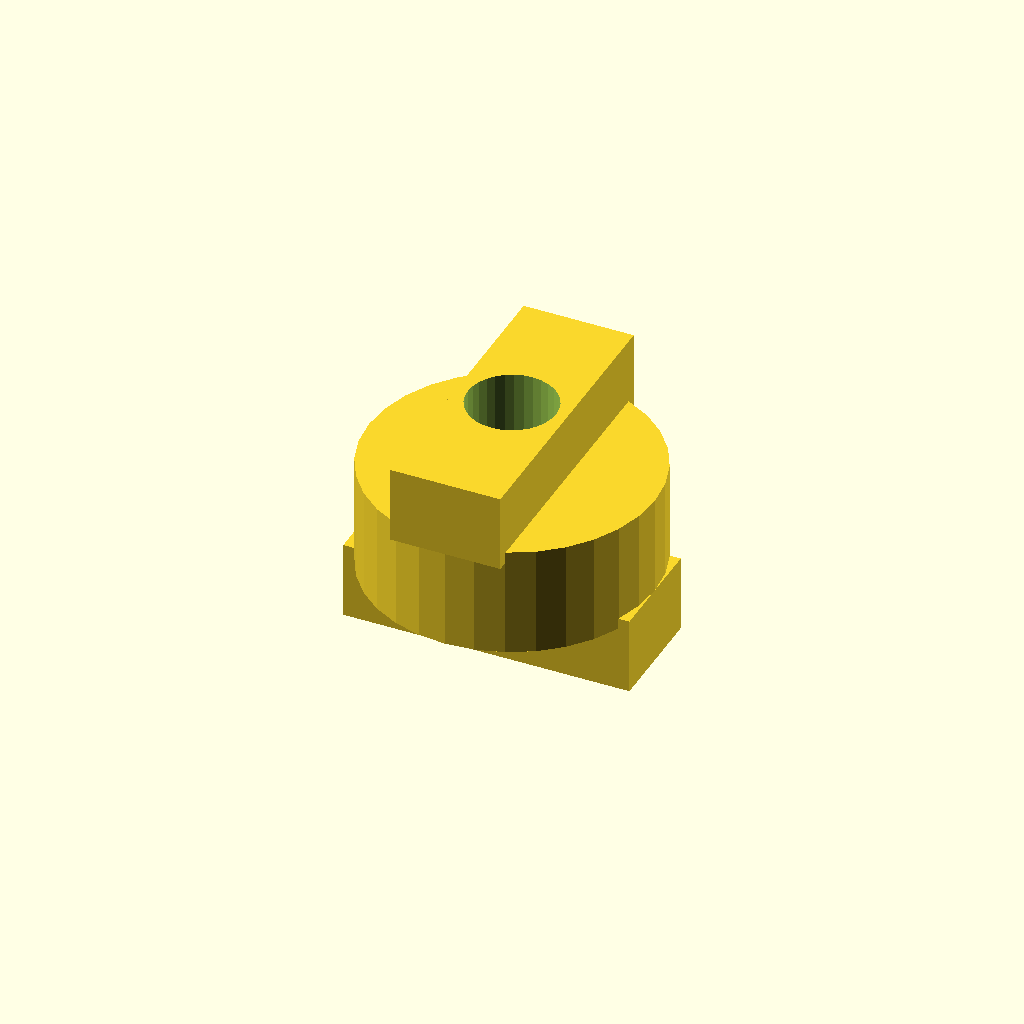
Cell 1: the model at its default parameters.
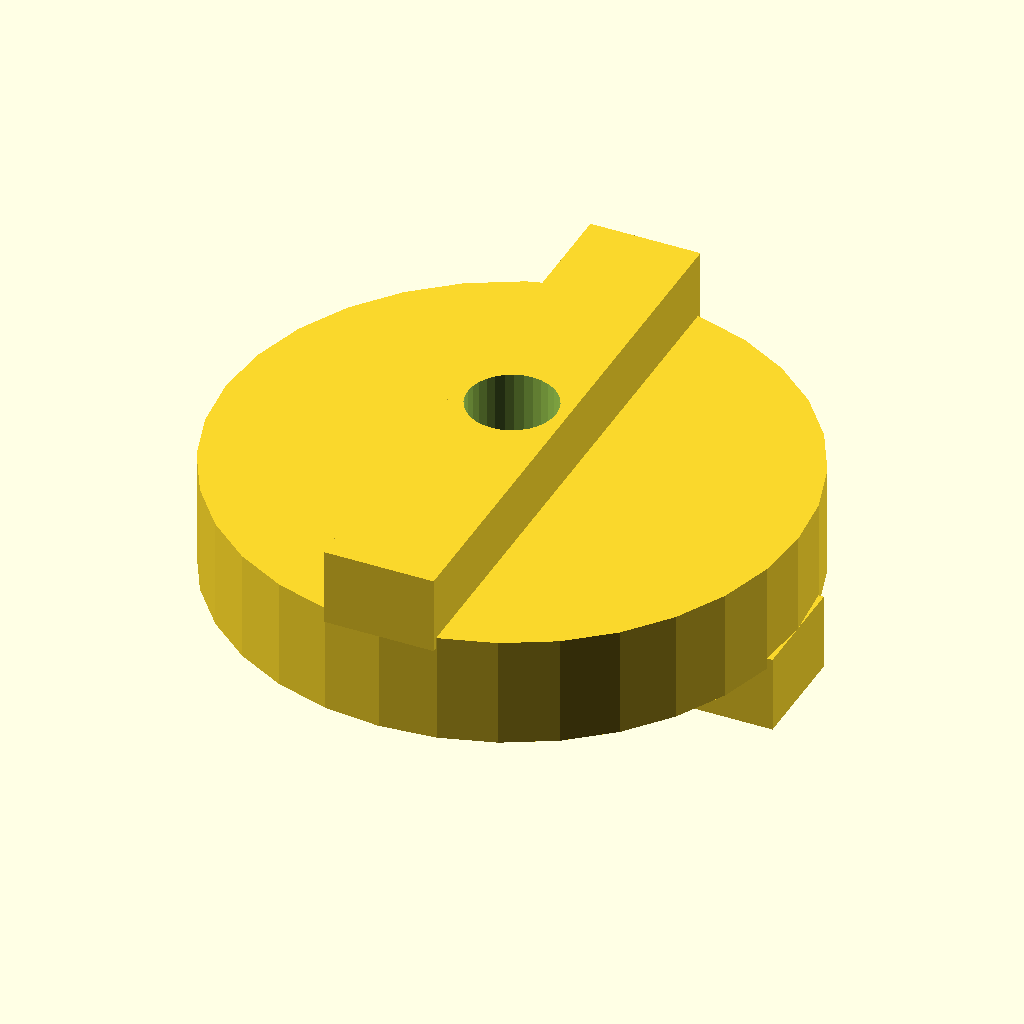
Cell 2: disc_d = 52 (everything else at default).
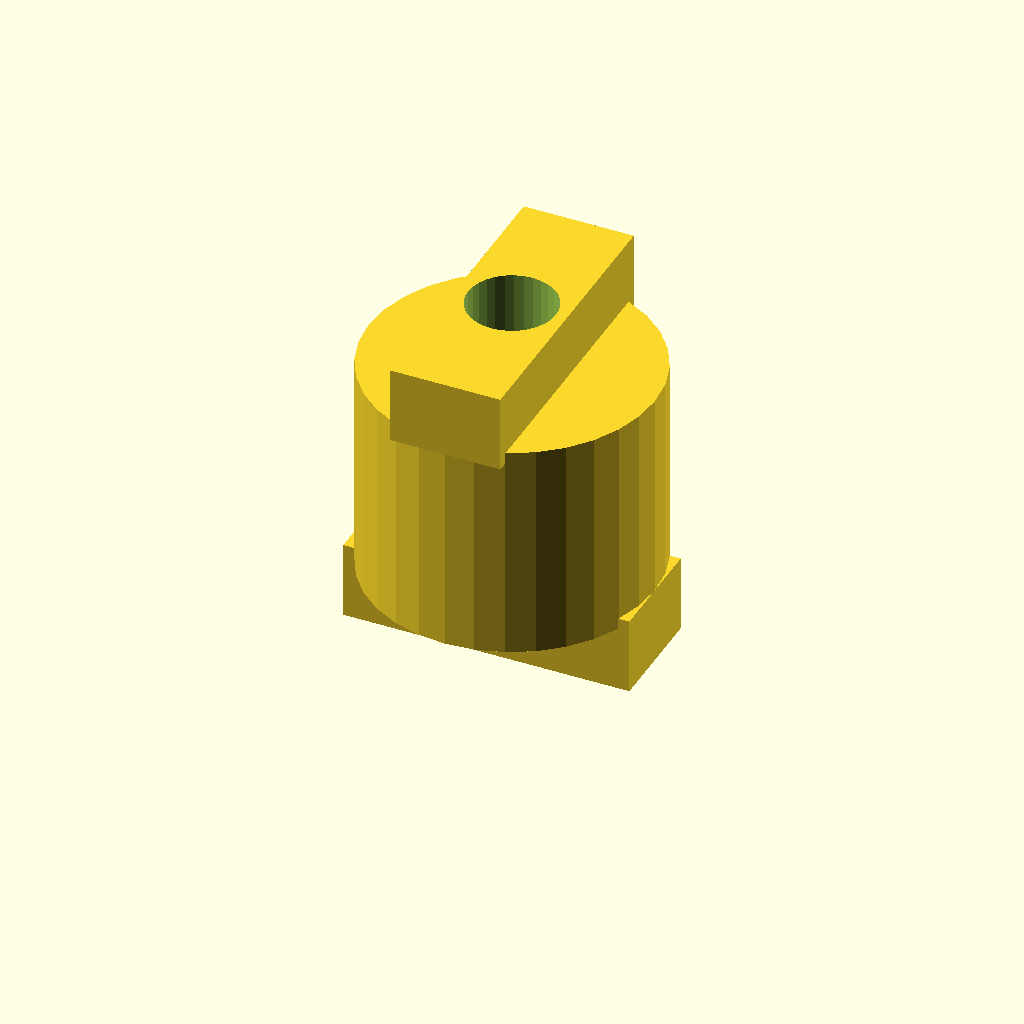
Cell 3: disc_t = 20 (everything else at default).
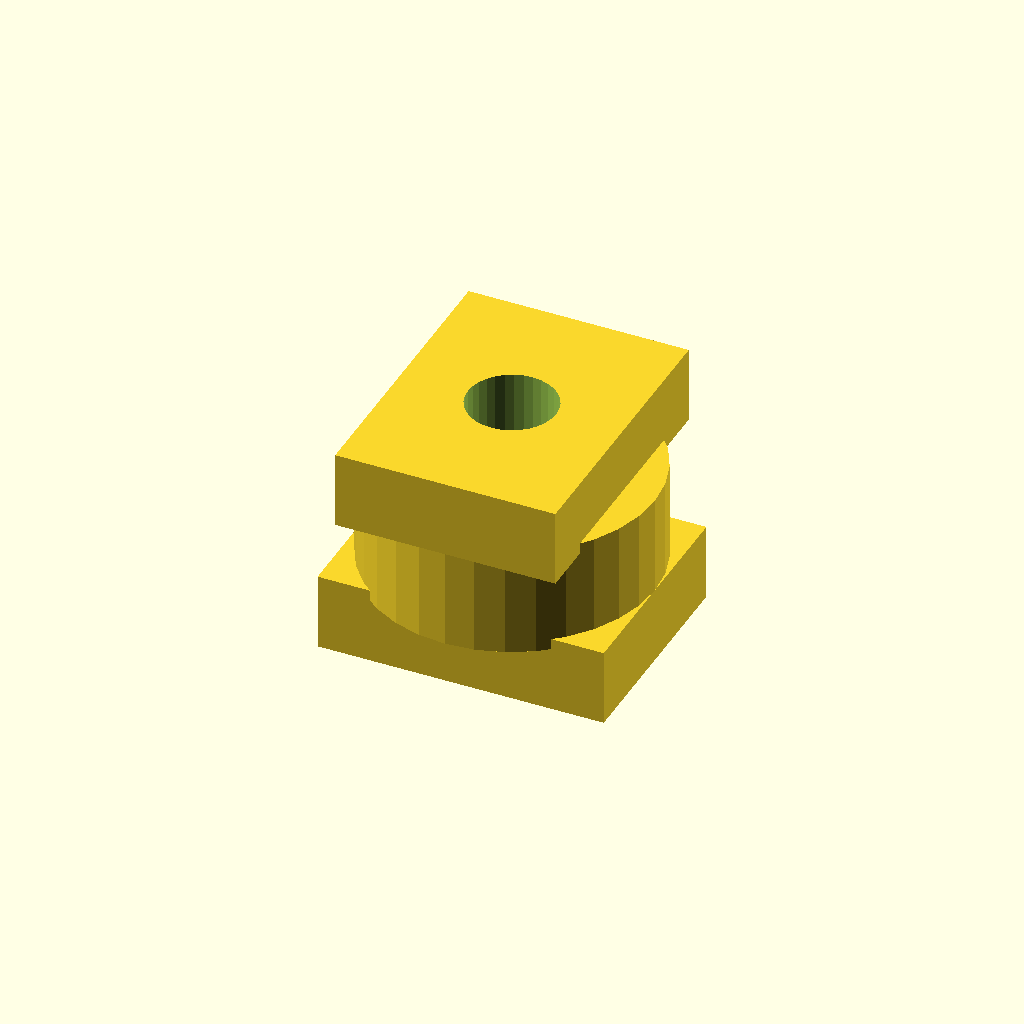
Cell 4: the same model with tongue_w = 20.
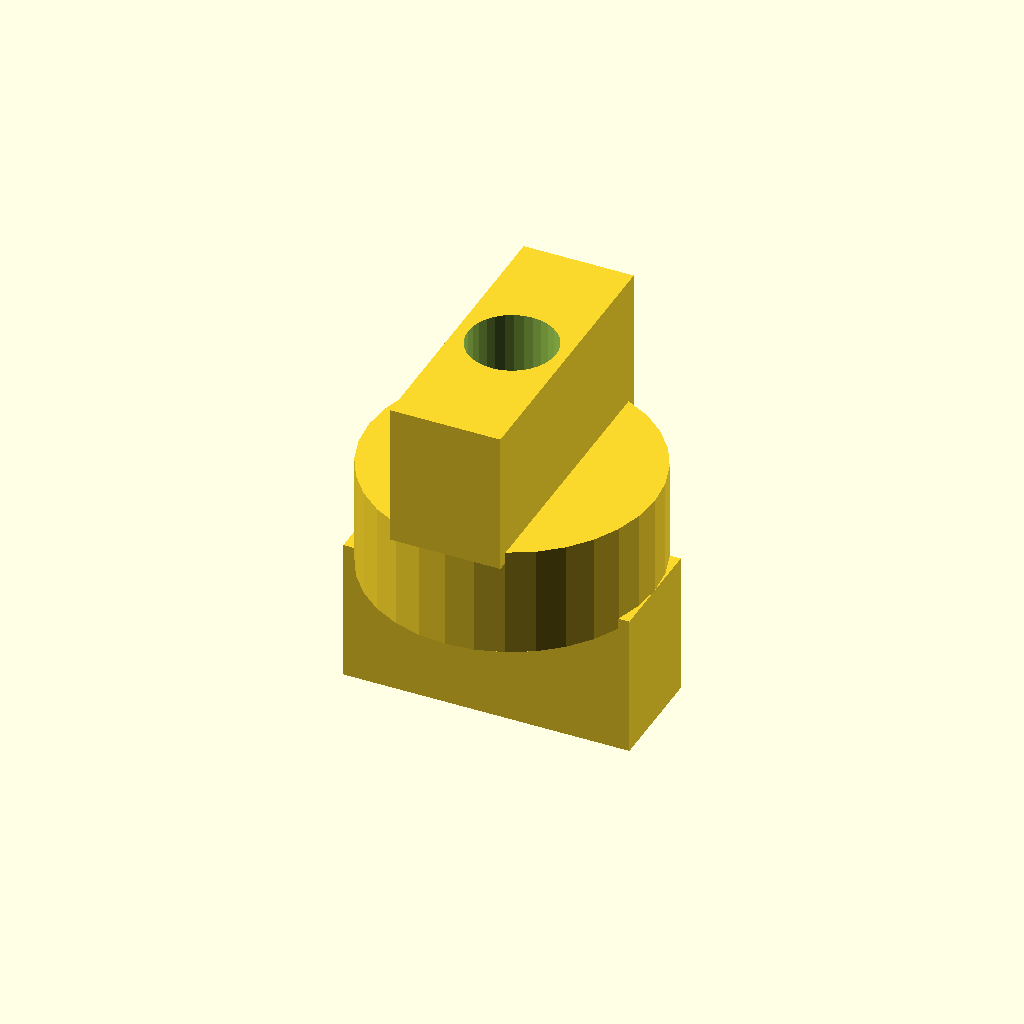
Cell 5: the same model with tongue_h = 12.
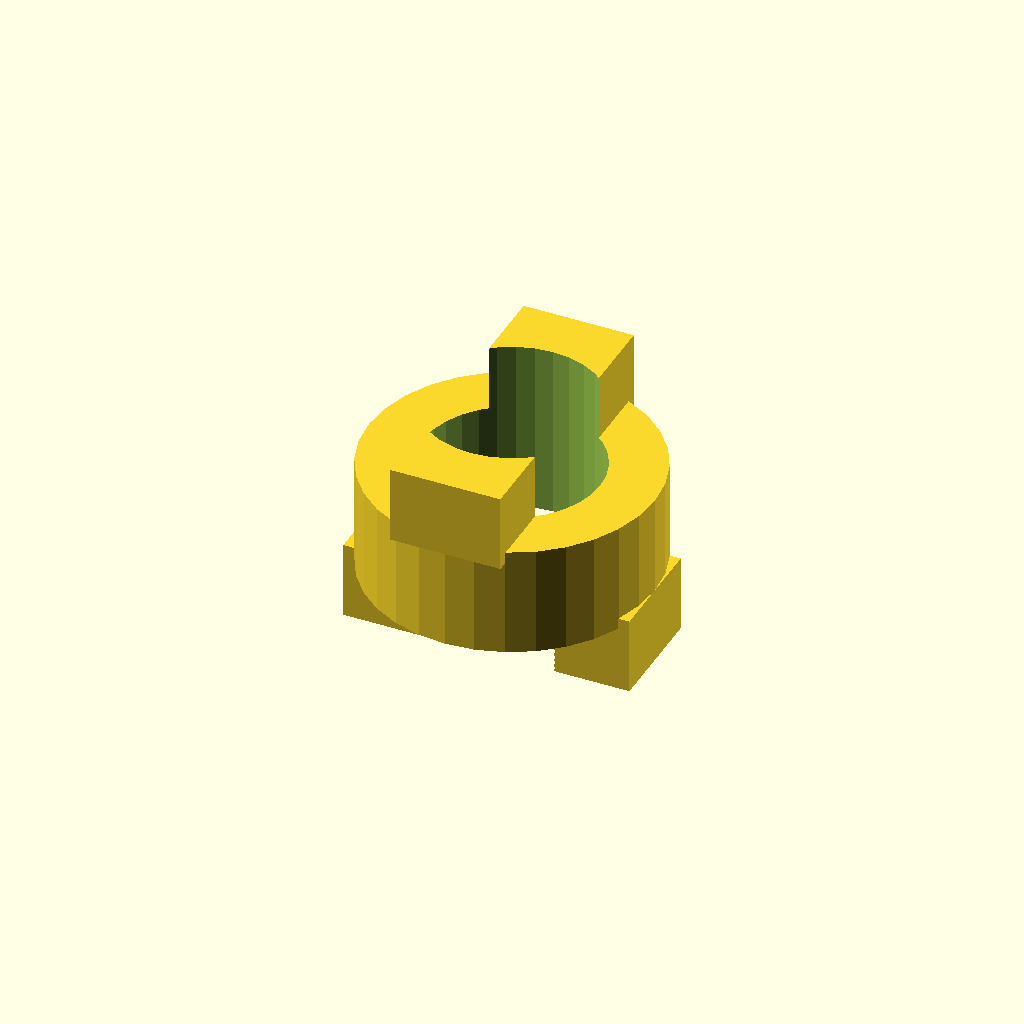
Cell 6: the same model with bore_d = 16.
All cells are drawn from one camera (rotation 55°, 0°, 25°, orthographic, colour scheme Cornfield), so only the parameter changes between them.
OpenSCAD source file optional_data/data/gen2/oldhams/part_0006.scad:
$fn = 32;

// ----------------------------------------------------------------------
// Oldham coupling disc: 26 x 22 mm
// ----------------------------------------------------------------------

// --- parameters (mm) ---
disc_d = 26;              // disc diameter
disc_t = 10;              // disc thickness
tongue_w = 10;            // tongue width
tongue_h = 6;             // tongue height
bore_d = 8;               // centre lightening bore

module disc() {
  cylinder(h = disc_t, d = disc_d);
  /* tongue on the top face, sunk 1 mm into the disc */
  translate([-tongue_w / 2, -disc_d / 2, disc_t - 1]) cube([tongue_w, disc_d, tongue_h + 1]);
  /* slot wall on the bottom face, 90 degrees turned */
  translate([-disc_d / 2, -tongue_w / 2, -tongue_h]) cube([disc_d, tongue_w, tongue_h + 1]);
}

difference() {
  disc();
  translate([0, 0, -tongue_h - 1]) cylinder(h = disc_t + 2 * tongue_h + 2, d = bore_d);
}
Customizer parameters (derived from the source; name, type, default, range or options):
disc_d: number, default 26
disc_t: number, default 10
tongue_w: number, default 10
tongue_h: number, default 6
bore_d: number, default 8
